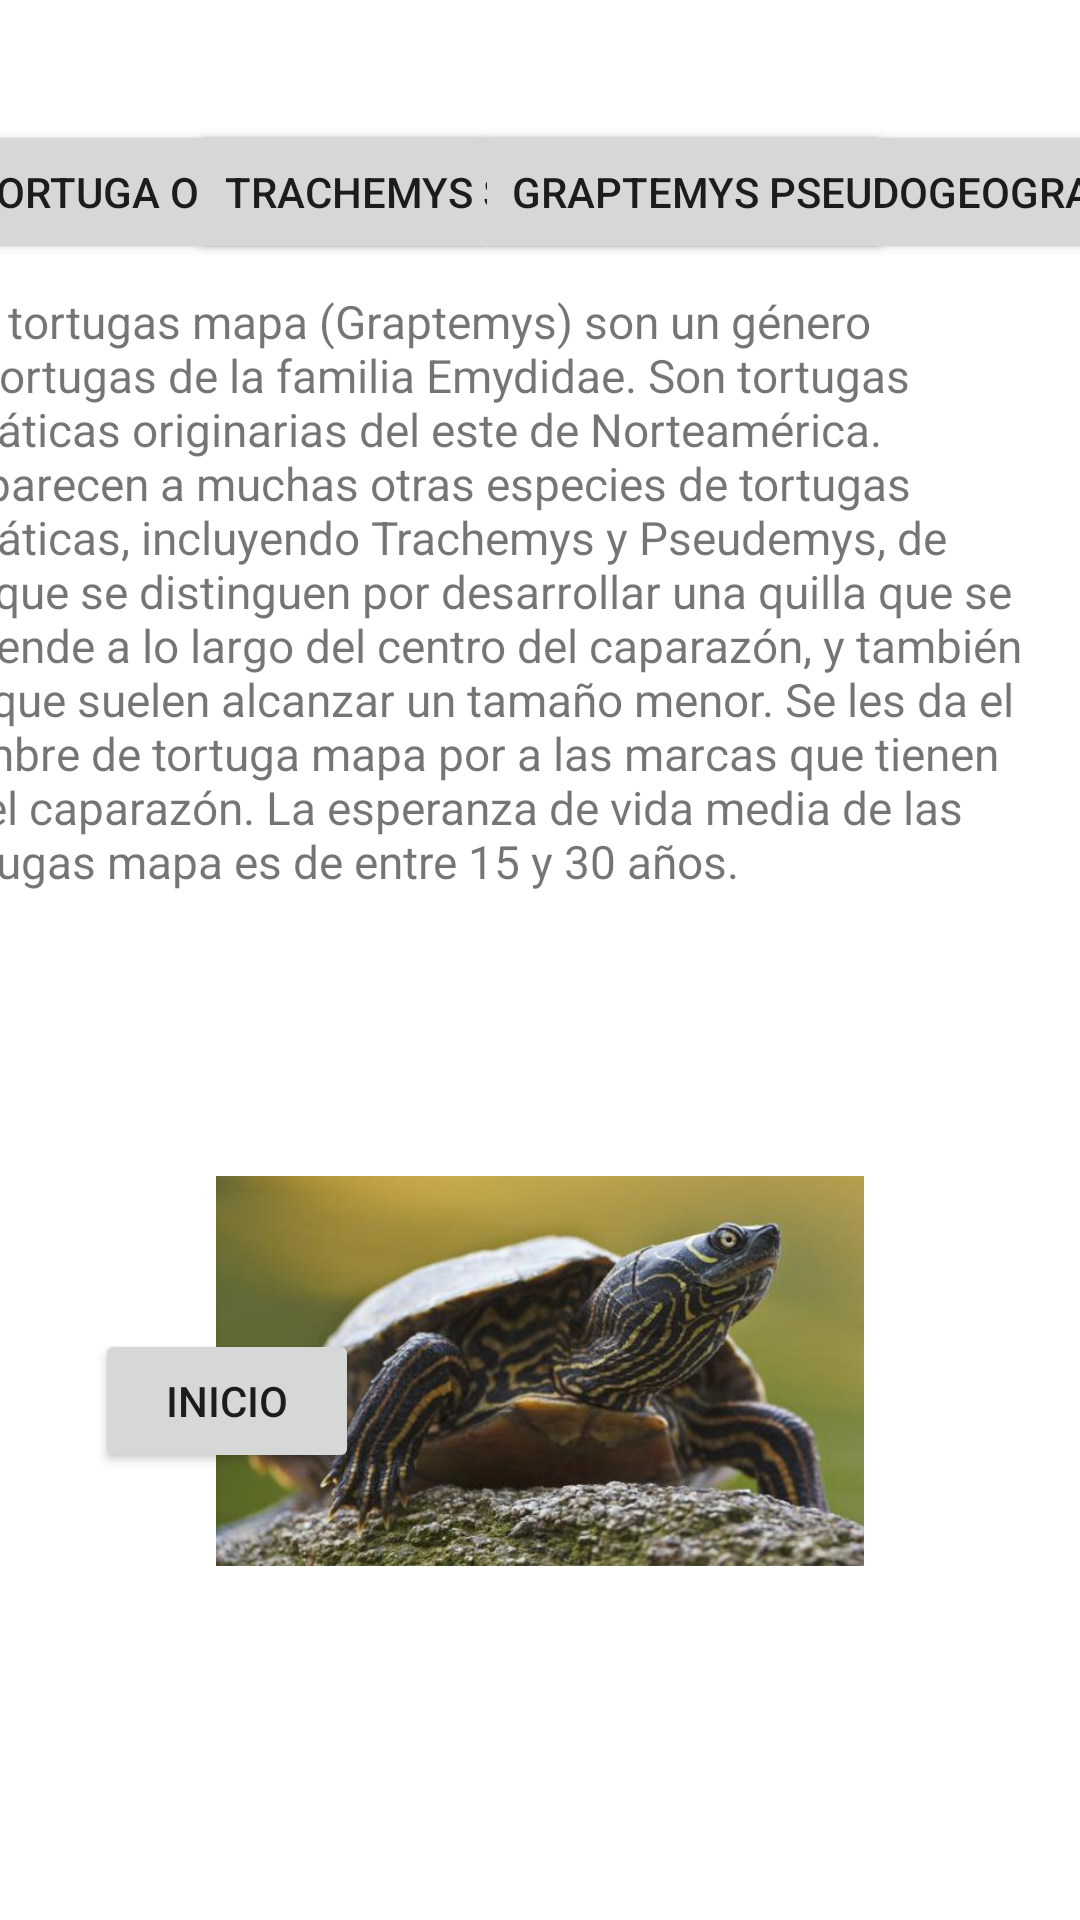

Layout XML and referenced resources for this Android screen:
<!-- AndroidManifest.xml: application theme Theme.Appreptiles -->
<!-- res/layout/activity_quelenios3.xml -->
<?xml version="1.0" encoding="utf-8"?>
<androidx.constraintlayout.widget.ConstraintLayout xmlns:android="http://schemas.android.com/apk/res/android"
    xmlns:app="http://schemas.android.com/apk/res-auto"
    xmlns:tools="http://schemas.android.com/tools"
    android:layout_width="match_parent"
    android:layout_height="match_parent"
    tools:context=".Quelenios3">

    <androidx.constraintlayout.widget.Guideline
        android:id="@+id/guidelineCocoV1"
        android:layout_width="wrap_content"
        android:layout_height="wrap_content"
        android:orientation="vertical"
        app:layout_constraintGuide_percent="0.05" />

    <androidx.constraintlayout.widget.Guideline
        android:id="@+id/guidelineCocoV2"
        android:layout_width="wrap_content"
        android:layout_height="wrap_content"
        android:orientation="vertical"
        app:layout_constraintGuide_percent="0.35" />

    <androidx.constraintlayout.widget.Guideline
        android:id="@+id/guidelineCocoV5"
        android:layout_width="wrap_content"
        android:layout_height="wrap_content"
        android:orientation="vertical"
        app:layout_constraintGuide_percent="0.65" />

    <androidx.constraintlayout.widget.Guideline
        android:id="@+id/guidelineCocoV3"
        android:layout_width="wrap_content"
        android:layout_height="wrap_content"
        android:orientation="vertical"
        app:layout_constraintGuide_percent="0.95" />

    <androidx.constraintlayout.widget.Guideline
        android:id="@+id/guidelineCocoH1"
        android:layout_width="wrap_content"
        android:layout_height="wrap_content"
        android:orientation="horizontal"
        app:layout_constraintGuide_percent="0.05" />

    <androidx.constraintlayout.widget.Guideline
        android:id="@+id/guidelineCocoH2"
        android:layout_width="wrap_content"
        android:layout_height="wrap_content"
        android:orientation="horizontal"
        app:layout_constraintGuide_percent="0.35" />

    <androidx.constraintlayout.widget.Guideline
        android:id="@+id/guidelineCocoH3"
        android:layout_width="wrap_content"
        android:layout_height="wrap_content"
        android:orientation="horizontal"
        app:layout_constraintGuide_begin="594dp" />

    <androidx.constraintlayout.widget.Guideline
        android:id="@+id/guidelineCocoH4"
        android:layout_width="wrap_content"
        android:layout_height="wrap_content"
        android:orientation="horizontal"
        app:layout_constraintGuide_percent="0.95" />

    <androidx.constraintlayout.widget.Guideline
        android:id="@+id/guidelineCocoH5"
        android:layout_width="wrap_content"
        android:layout_height="wrap_content"
        android:orientation="horizontal"
        app:layout_constraintGuide_percent="0.15" />

    <androidx.constraintlayout.widget.Guideline
        android:id="@+id/guidelineCocoH"
        android:layout_width="wrap_content"
        android:layout_height="wrap_content"
        android:orientation="horizontal"
        app:layout_constraintGuide_percent="0.5" />

    <Button
        android:id="@+id/button6"
        android:layout_width="wrap_content"
        android:layout_height="wrap_content"
        android:onClick="goQue"
        android:text="tortuga orejas tojas"
        app:layout_constraintBottom_toTopOf="@+id/guidelineCocoH5"
        app:layout_constraintEnd_toStartOf="@+id/guidelineCocoV2"
        app:layout_constraintStart_toStartOf="@+id/guidelineCocoV1"
        app:layout_constraintTop_toTopOf="@+id/guidelineCocoH1" />

    <Button
        android:id="@+id/button7"
        android:layout_width="wrap_content"
        android:layout_height="wrap_content"
        android:onClick="goQue1"
        android:text="trachemys scriptas scripta"
        app:layout_constraintBottom_toTopOf="@+id/guidelineCocoH5"
        app:layout_constraintEnd_toStartOf="@+id/guidelineCocoV5"
        app:layout_constraintStart_toStartOf="@+id/guidelineCocoV2"
        app:layout_constraintTop_toTopOf="@+id/guidelineCocoH1" />

    <Button
        android:id="@+id/button8"
        android:layout_width="wrap_content"
        android:layout_height="wrap_content"
        android:onClick="goQue2"
        android:text="graptemys pseudogeographica"
        app:layout_constraintBottom_toTopOf="@+id/guidelineCocoH5"
        app:layout_constraintEnd_toStartOf="@+id/guidelineCocoV3"
        app:layout_constraintStart_toStartOf="@+id/guidelineCocoV5"
        app:layout_constraintTop_toTopOf="@+id/guidelineCocoH1" />

    <Button
        android:id="@+id/button10"
        android:layout_width="wrap_content"
        android:layout_height="wrap_content"
        android:onClick="goMain"
        android:text="Inicio"
        app:layout_constraintBottom_toTopOf="@+id/guidelineCocoH3"
        app:layout_constraintEnd_toStartOf="@+id/guidelineCocoV2"
        app:layout_constraintHorizontal_bias="0.685"
        app:layout_constraintStart_toStartOf="@+id/guidelineCocoV1"
        app:layout_constraintTop_toTopOf="@+id/guidelineCocoH"
        app:layout_constraintVertical_bias="0.544" />

    <ImageView
        android:id="@+id/imageView5"
        android:layout_width="216dp"
        android:layout_height="162dp"
        app:layout_constraintBottom_toTopOf="@+id/guidelineCocoH3"
        app:layout_constraintEnd_toStartOf="@+id/guidelineCocoV3"
        app:layout_constraintStart_toStartOf="@+id/guidelineCocoV1"
        app:layout_constraintTop_toTopOf="@+id/guidelineCocoH"
        app:srcCompat="@drawable/img9" />

    <TextView
        android:id="@+id/rinocefalos"
        android:layout_width="368dp"
        android:layout_height="207dp"
        android:autoSizeTextType="uniform"
        android:text="@string/graptemys_pseudogeographica"
        app:layout_constraintBottom_toTopOf="@+id/guidelineCocoH"
        app:layout_constraintEnd_toStartOf="@+id/guidelineCocoV3"
        app:layout_constraintHorizontal_bias="1.0"
        app:layout_constraintStart_toStartOf="@+id/guidelineCocoV1"
        app:layout_constraintTop_toTopOf="@+id/guidelineCocoH5"
        app:layout_constraintVertical_bias="0.046" />
</androidx.constraintlayout.widget.ConstraintLayout>
<!-- resources referenced by this layout -->
<resources>
  <!-- drawable img9: jpg bitmap (drawable, 29158 bytes) -->
  <string name="graptemys_pseudogeographica">Las tortugas mapa (Graptemys) son un género de tortugas de la familia Emydidae. Son tortugas acuáticas originarias del este de Norteamérica. Se parecen a muchas otras especies de tortugas acuáticas, incluyendo Trachemys y Pseudemys, de las que se distinguen por desarrollar una quilla que se extiende a lo largo del centro del caparazón, y también porque suelen alcanzar un tamaño menor. Se les da el nombre de tortuga mapa por a las marcas que tienen en el caparazón. La esperanza de vida media de las tortugas mapa es de entre 15 y 30 años.</string>
  <style name="Theme.Appreptiles" parent="Theme.MaterialComponents.DayNight.DarkActionBar">
          
          <item name="colorPrimary">@color/purple_500</item>
          <item name="colorPrimaryVariant">@color/purple_700</item>
          <item name="colorOnPrimary">@color/white</item>
          
          <item name="colorSecondary">@color/teal_200</item>
          <item name="colorSecondaryVariant">@color/teal_700</item>
          <item name="colorOnSecondary">@color/black</item>
          
          <item name="android:statusBarColor">?attr/colorPrimaryVariant</item>
          
      </style>
  <!-- not gathered from this repository: default colours our renderer supplied (Android Studio template values) -->
  <color name="purple_500">#FF6200EE</color>
  <color name="purple_700">#FF3700B3</color>
  <color name="teal_200">#FF03DAC5</color>
  <color name="teal_700">#FF018786</color>
  <color name="black">#FF000000</color>
  <color name="white">#FFFFFFFF</color>
</resources>
